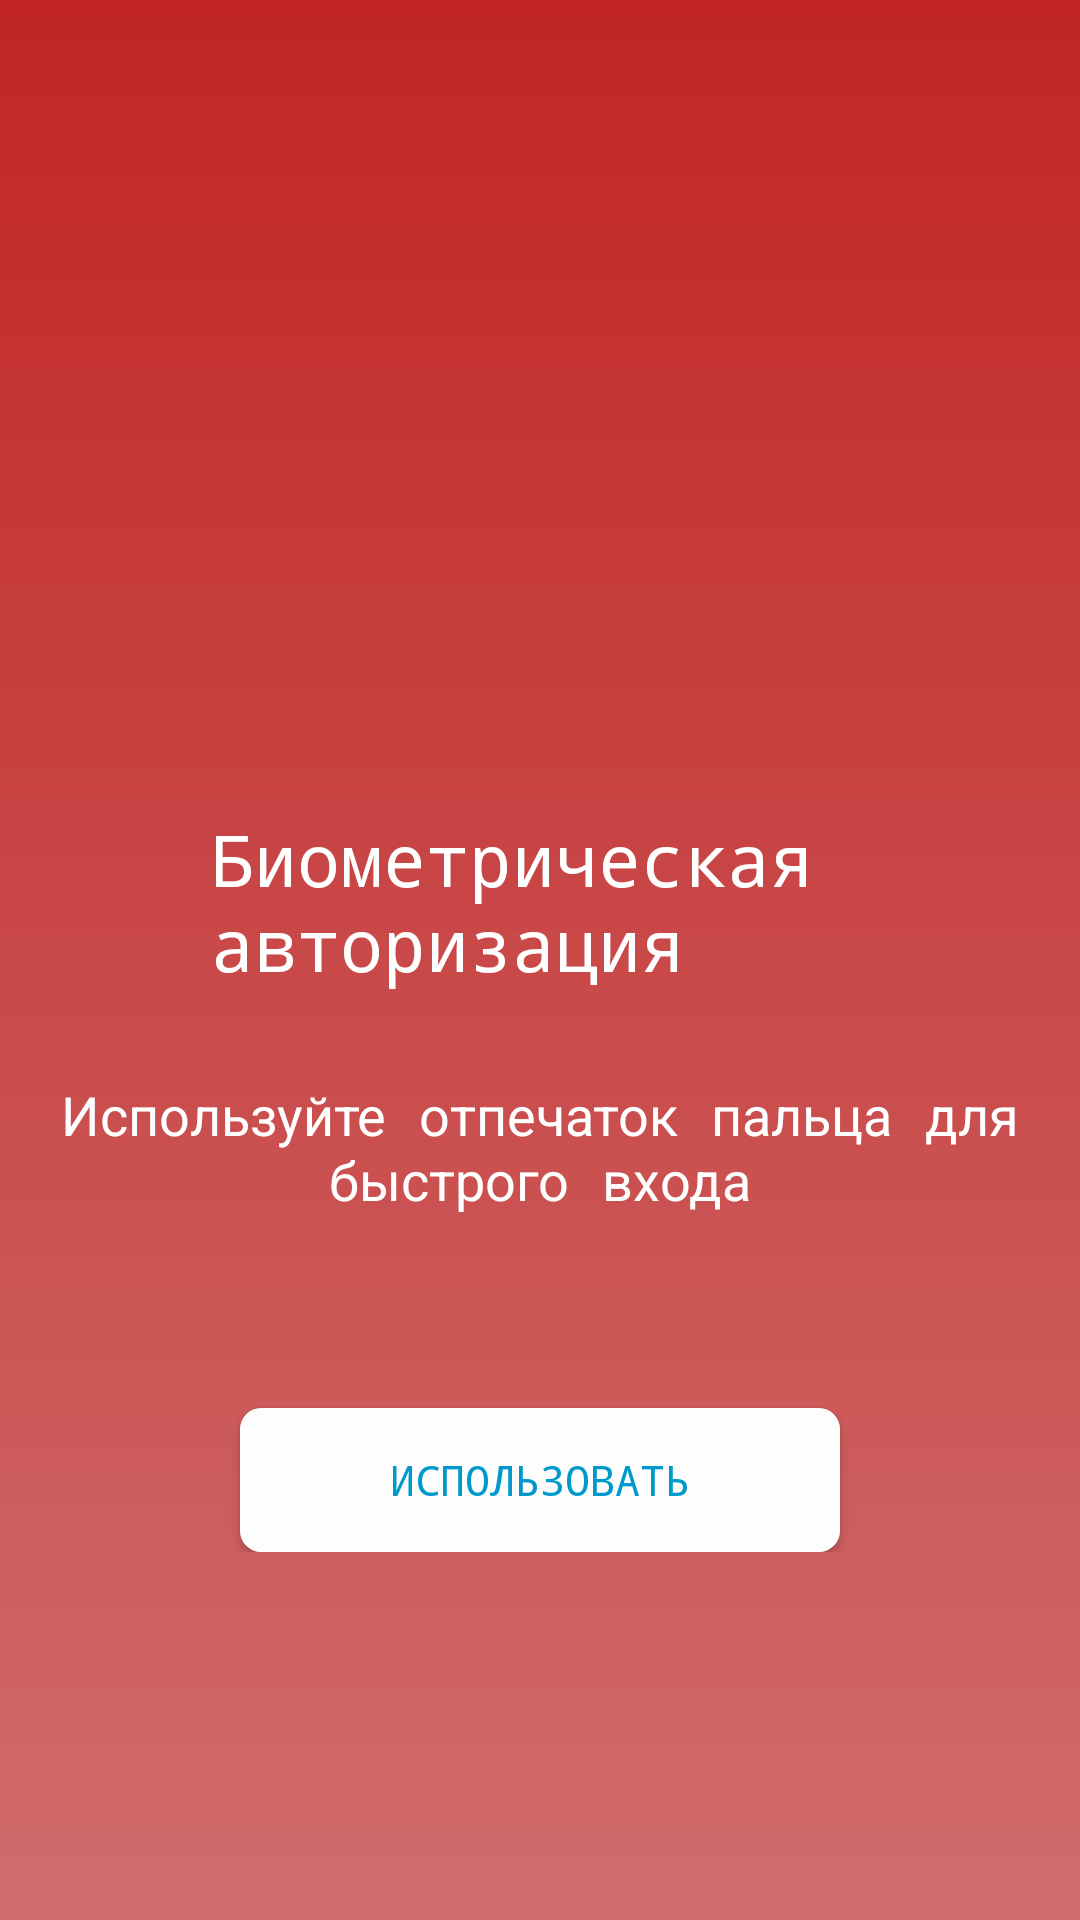

The Android layout XML behind this screen, and the referenced resources:
<!-- AndroidManifest.xml: activity theme SplashTheme -->
<!-- res/layout/activity_finger.xml -->
<?xml version="1.0" encoding="utf-8"?>
<androidx.constraintlayout.widget.ConstraintLayout
    xmlns:android="http://schemas.android.com/apk/res/android"
    xmlns:app="http://schemas.android.com/apk/res-auto"
    xmlns:tools="http://schemas.android.com/tools"
    android:layout_width="match_parent"
    android:layout_height="match_parent"
    android:background="@drawable/grad"
    tools:context=".finger.FingerActivity">

    <LinearLayout
        android:layout_width="wrap_content"
        android:layout_height="wrap_content"
        android:layout_marginStart="24dp"
        android:layout_marginEnd="24dp"
        android:orientation="vertical"
        app:layout_constraintBottom_toBottomOf="parent"
        app:layout_constraintEnd_toEndOf="parent"
        app:layout_constraintStart_toStartOf="parent"
        app:layout_constraintTop_toTopOf="parent">

        <androidx.appcompat.widget.AppCompatImageView
            android:layout_width="72dp"
            android:layout_height="72dp"
            android:layout_gravity="center"
            android:layout_marginBottom="75dp"
            android:src="@drawable/ic_fingerprint" />

        <androidx.appcompat.widget.AppCompatTextView
            android:layout_width="219dp"
            android:layout_height="77dp"
            android:layout_gravity="center"
            android:fontFamily="monospace"
            android:text="@string/login_biometric"
            android:textColor="@android:color/white"
            android:textSize="24sp" />

        <androidx.appcompat.widget.AppCompatTextView
            android:layout_width="wrap_content"
            android:layout_height="wrap_content"
            android:layout_marginTop="15dp"
            android:fontFamily="serif-monospace"
            android:gravity="center_horizontal"
            android:layout_gravity="center"
            android:text="@string/biometric_desc"
            android:textColor="@android:color/white"
            android:textSize="18sp" />

        <androidx.appcompat.widget.AppCompatButton
            android:id="@+id/login"
            android:layout_width="200dp"
            android:layout_height="wrap_content"
            android:layout_gravity="center"
            android:textColor="@android:color/holo_blue_dark"
            android:layout_marginTop="64dp"
            android:elevation="5dp"
            android:background="@drawable/roundcorner_bg"
            android:padding="5dp"
            android:fontFamily="monospace"
            android:text="@string/btn_use_biometric" />
    </LinearLayout>
</androidx.constraintlayout.widget.ConstraintLayout>
<!-- resources referenced by this layout -->
<resources>
  <!-- drawable grad (drawable) -->
  <?xml version="1.0" encoding="utf-8"?>
  <shape android:shape="rectangle"
      xmlns:android="http://schemas.android.com/apk/res/android">
      <gradient
          android:startColor="#D16C6C"
          android:endColor="#C12525"
          android:angle="90">
      </gradient>
  </shape>
  <!-- drawable roundcorner_bg (drawable) -->
  <?xml version="1.0" encoding="utf-8"?>
  <shape xmlns:android="http://schemas.android.com/apk/res/android">
      <solid android:color="#FDFDFD"/>
      <corners android:radius="7dp"/>
      <padding android:left="0dp" android:top="0dp" android:right="0dp" android:bottom="0dp" />
  </shape>
  <string name="biometric_desc">Используйте отпечаток пальца для быстрого входа</string>
  <string name="btn_use_biometric">Использовать</string>
  <string name="login_biometric">Биометрическая авторизация</string>
  <style name="SplashTheme" parent="AppTheme">
          <item name="android:windowBackground">@drawable/splashscreen</item>
      </style>
  <style name="AppTheme" parent="Theme.MaterialComponents.Light.DarkActionBar">
          
          <item name="colorPrimary">@color/colorPrimary</item>
          <item name="colorPrimaryDark">@color/colorPrimaryDark</item>
          <item name="colorAccent">@color/colorAccent</item>
      </style>
  <!-- drawable splashscreen (drawable) -->
  <?xml version="1.0" encoding="utf-8"?>
  <layer-list
      xmlns:android="http://schemas.android.com/apk/res/android"
      xmlns:tools="http://schemas.android.com/tools">
      <item android:drawable="@color/colorPrimary" />
      <item>
          <bitmap android:src="@mipmap/mysplash"
              android:gravity="center"/>
  
      </item>
  </layer-list>
  <color name="colorPrimary">#FF0000</color>
  <color name="colorPrimaryDark">#000000</color>
  <color name="colorAccent">#D81B60</color>
      // Свои цвета
</resources>
